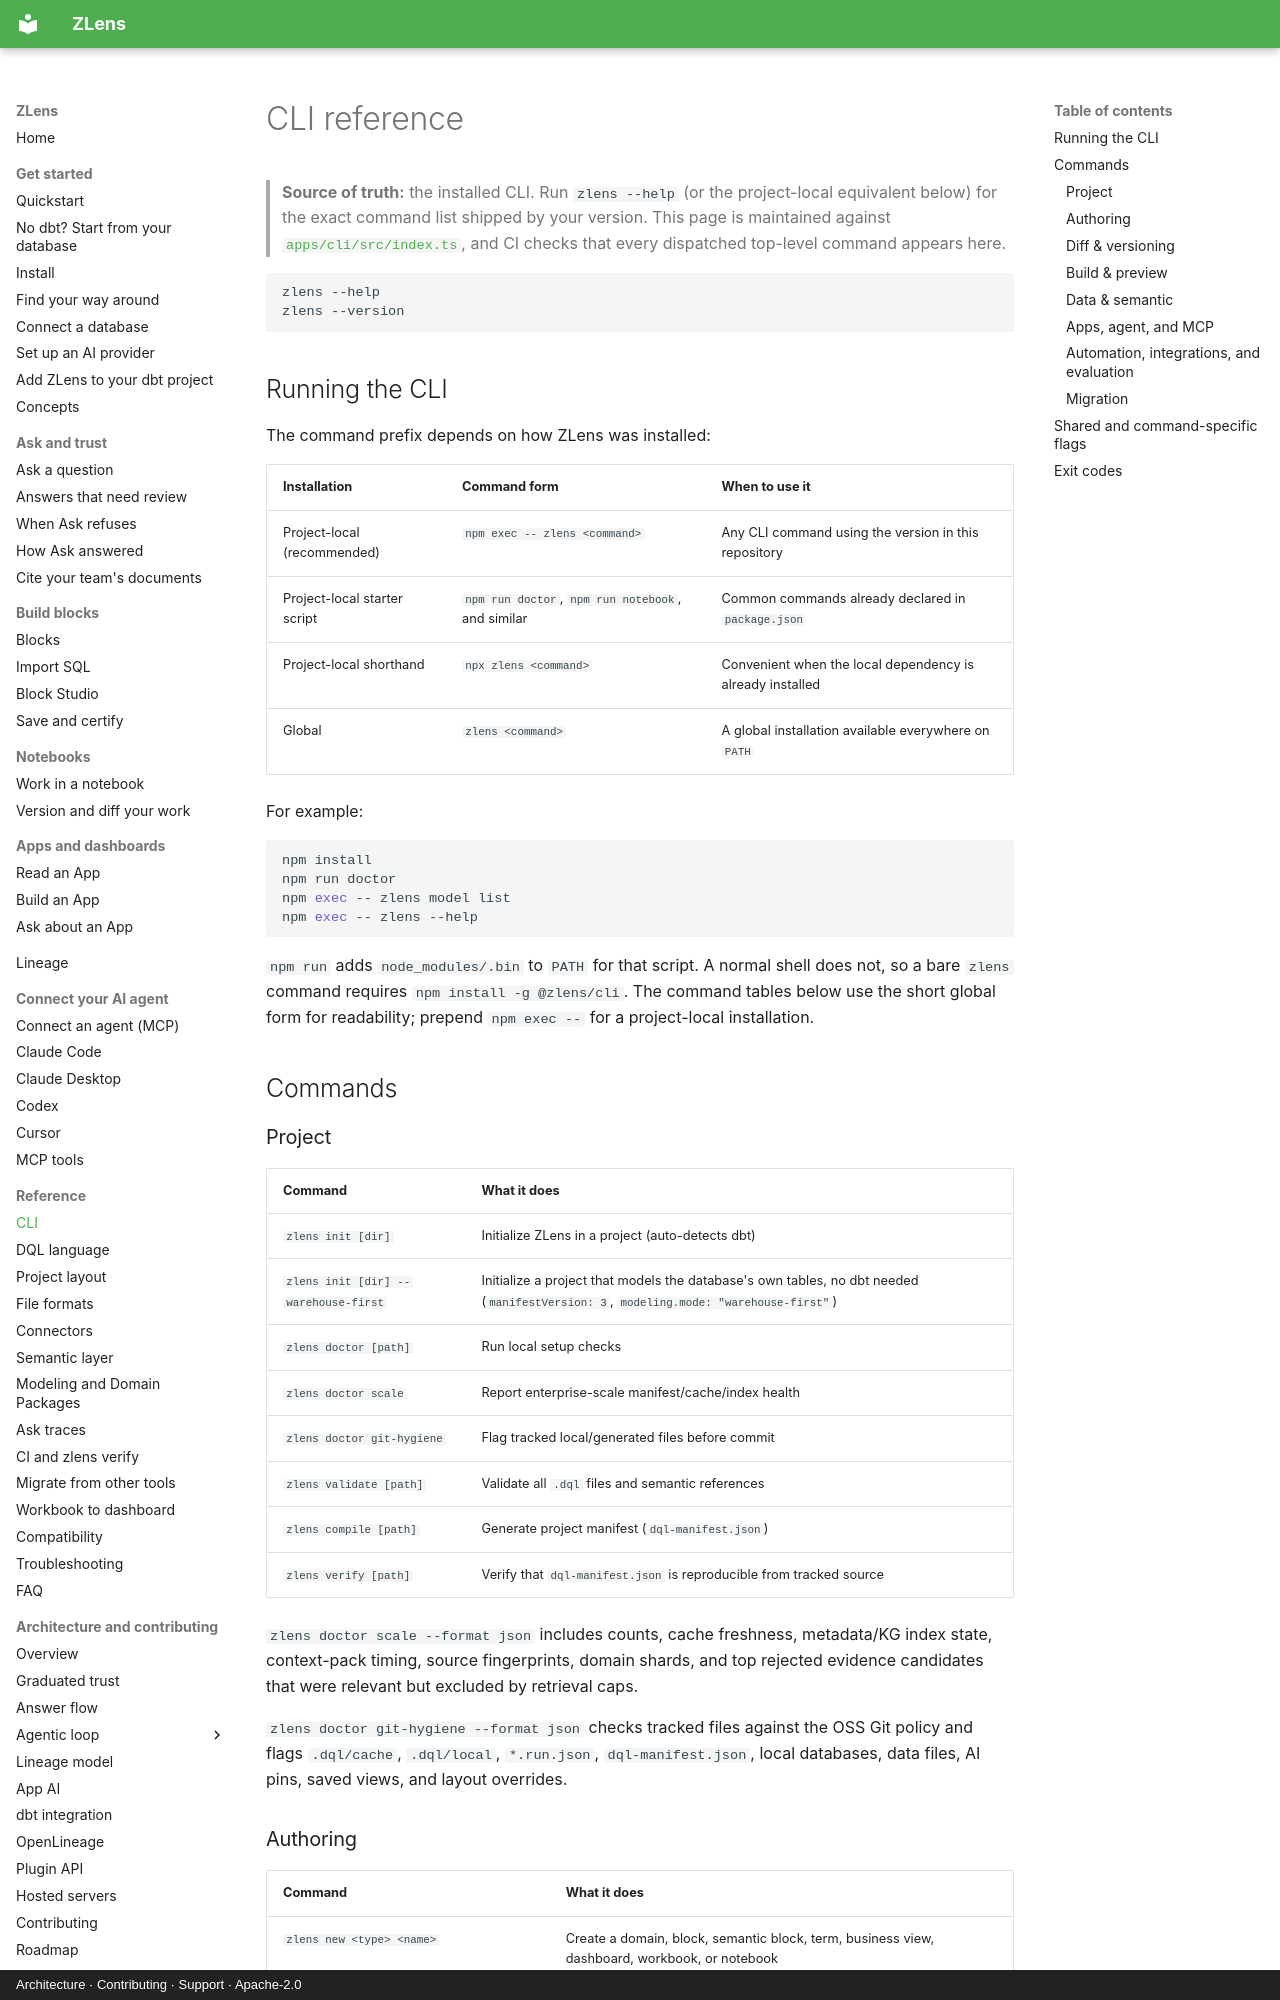

repository: duckcode-ai-labs/dql · page: reference/cli/index.html · generator: mkdocs · copyright: Architecture · Contributing · Support · Apache-2.0

# CLI reference

> **Source of truth:** the installed CLI. Run `zlens --help` (or the project-local
> equivalent below) for the exact command list shipped by your version. This
> page is maintained against
> [`apps/cli/src/index.ts`](https://github.com/duckcode-ai-labs/zlens/blob/main/apps/cli/src/index.ts),
> and CI checks that every dispatched top-level command appears here.

```bash
zlens --help
zlens --version
```

## Running the CLI

The command prefix depends on how ZLens was installed:

| Installation | Command form | When to use it |
| --- | --- | --- |
| Project-local (recommended) | `npm exec -- zlens <command>` | Any CLI command using the version in this repository |
| Project-local starter script | `npm run doctor`, `npm run notebook`, and similar | Common commands already declared in `package.json` |
| Project-local shorthand | `npx zlens <command>` | Convenient when the local dependency is already installed |
| Global | `zlens <command>` | A global installation available everywhere on `PATH` |

For example:

```bash
npm install
npm run doctor
npm exec -- zlens model list
npm exec -- zlens --help
```

`npm run` adds `node_modules/.bin` to `PATH` for that script. A normal shell
does not, so a bare `zlens` command requires
`npm install -g @zlens/cli`. The command tables below use the
short global form for readability; prepend `npm exec --` for a project-local
installation.

## Commands

### Project

| Command | What it does |
| --- | --- |
| `zlens init [dir]` | Initialize ZLens in a project (auto-detects dbt) |
| `zlens init [dir] --warehouse-first` | Initialize a project that models the database's own tables, no dbt needed (`manifestVersion: 3`, `modeling.mode: "warehouse-first"`) |
| `zlens doctor [path]` | Run local setup checks |
| `zlens doctor scale` | Report enterprise-scale manifest/cache/index health |
| `zlens doctor git-hygiene` | Flag tracked local/generated files before commit |
| `zlens validate [path]` | Validate all `.dql` files and semantic references |
| `zlens compile [path]` | Generate project manifest (`dql-manifest.json`) |
| `zlens verify [path]` | Verify that `dql-manifest.json` is reproducible from tracked source |

`zlens doctor scale --format json` includes counts, cache freshness,
metadata/KG index state, context-pack timing, source fingerprints, domain
shards, and top rejected evidence candidates that were relevant but excluded by
retrieval caps.

`zlens doctor git-hygiene --format json` checks tracked files against the OSS Git
policy and flags `.dql/cache`, `.dql/local`, `*.run.json`, `dql-manifest.json`,
local databases, data files, AI pins, saved views, and layout overrides.
